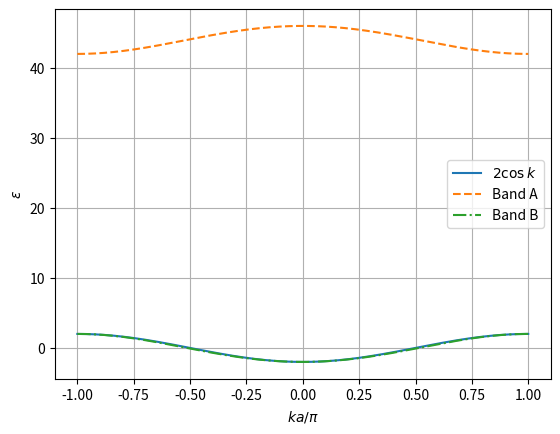
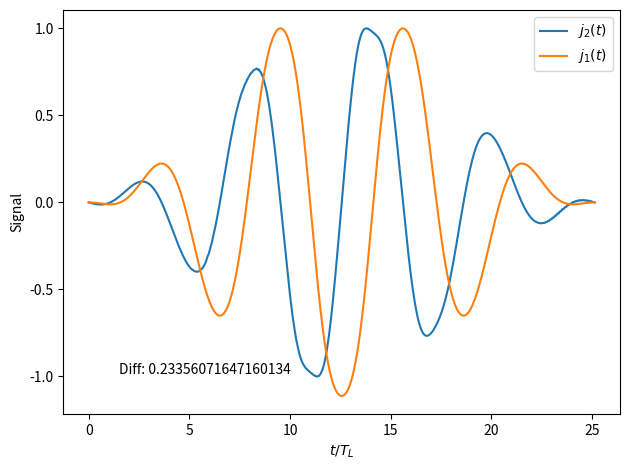
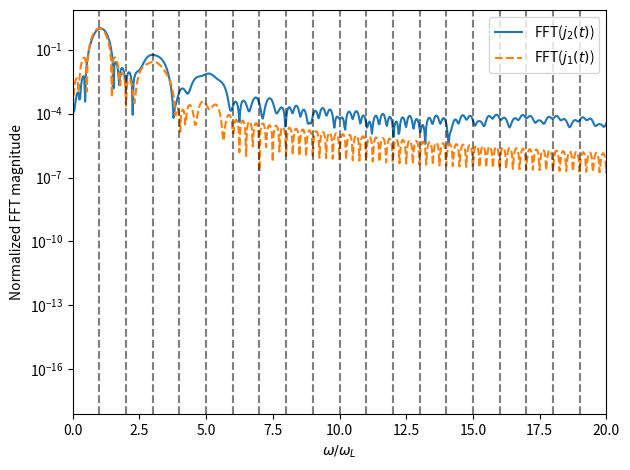

Recreate these plots in Python, in order.
import numpy as np
import matplotlib.pyplot as plt
from scipy.integrate import solve_ivp

DELTA = 40
J = -np.sqrt(4. + DELTA)
MU = 0.25 * DELTA - 0.5 * np.sqrt(4 * J**2 + 0.25 * DELTA**2)

def sqrt_expression(k):
    return np.sqrt(4 * J**2 * np.cos(0.5 * np.pi * k)**2 + 0.25 * DELTA**2)

def dispersion_plus(k):
    return -MU + 0.5 * DELTA + sqrt_expression(k)

def dispersion_minus(k):
    return -MU + 0.5 * DELTA - sqrt_expression(k)

def two_cos(k):
    return -2. * np.cos(np.pi * k)

fig, ax = plt.subplots()
ax.set_ylabel("$\\varepsilon$")
ax.set_xlabel("$k a / \\pi$")


x = np.linspace(-1, 1, 400)
ax.plot(x, two_cos(x), label="$2 \\cos k$")
ax.plot(x, dispersion_plus(x), ls="--", label="Band A")
ax.plot(x, dispersion_minus(x), ls="-.", label="Band B")
ax.legend()
ax.grid()

def fermi_function(epsilon, beta=1e2):
    return 1. / (np.exp(beta * epsilon) + 1.)

def sigma_eq_expectation(k, T=1e-2):
    Jk = 4 * J * np.cos(k / 2.0)
    h_x, h_z = Jk, -0.5 * DELTA
    h_mag = np.sqrt(h_x**2 + h_z**2)

    E_plus = dispersion_plus(k)
    E_minus = dispersion_minus(k)

    beta = 1.0 / T
    f_plus = fermi_function(E_plus, beta)
    f_minus = fermi_function(E_minus, beta)
    
    pref = (f_plus - f_minus) / h_mag
    return np.array([pref * h_x, 0.0, pref * h_z])

A0 = 1.
OMEGA_L = 1.
N_LASER = 4
OMEGA_ENV = OMEGA_L / N_LASER
T_MAX = 2 * N_LASER * np.pi / OMEGA_L
N_K = 200
N_T = 2000

ks = np.linspace(-np.pi, np.pi, N_K, endpoint=False)
t_eval = np.linspace(0.0, T_MAX, N_T)
y0 = np.concatenate([sigma_eq_expectation(k) for k in ks])


def vector_potential(t):
    return 0.5 * A0 * np.cos(OMEGA_L * t) * (1. - np.cos(OMEGA_ENV * t))

def right_side_all(t, y, ks):
    n = len(ks)
    y = y.reshape(n, 3)
    sigx, sigy, sigz = y[:,0], y[:,1], y[:,2]

    Ak = vector_potential(t)
    Jk = 4 * J * np.cos(0.5 * (ks - Ak))

    dx =  DELTA * sigy
    dy = -DELTA * sigx - 2.0 * Jk * sigz
    dz =  2.0 * Jk * sigy

    return np.column_stack([dx, dy, dz]).ravel()

def observable_S(t, y, ks):
    y = y.reshape(len(ks), 3)
    sigy = y[:,1]
    Ak = vector_potential(t)
    weight = np.sin(0.5 * (ks - Ak))
    return np.sum(weight * sigy)

sol = solve_ivp(right_side_all, [0, T_MAX], y0, t_eval=t_eval, args=(ks,), vectorized=True, method="LSODA")

# ----- compute observable -----
S_t = np.zeros_like(t_eval)
for i, t in enumerate(t_eval):
    y = sol.y[:, i].reshape(len(ks), 3)
    sigy = y[:,1]
    weight = np.sin(0.5 * (ks - vector_potential(t)))
    S_t[i] = 0.5 * J * np.sum(weight * sigy) / N_K


fig_j, ax_j = plt.subplots()

ax_j.plot(t_eval * OMEGA_L, S_t / np.max(S_t), label="$j_2(t)$")


A_t = vector_potential(t_eval)  # shape (N_T,)
# Use broadcasting to compute sin(k - A(t)) for all k and t
# ks has shape (N_K,), A_t has shape (N_T,)
# result of (ks[None, :] - A_t[:, None]) has shape (N_T, N_K)
sin_matrix = np.sin(ks[None, :] - A_t[:, None])
f_k = fermi_function(-2. * np.cos(ks))  # shape (N_K,)

# Multiply and sum over k (axis=1)
sum_k_t = np.sum(sin_matrix * f_k[None, :], axis=1)
sum_k_t /= N_K

ax_j.plot(t_eval * OMEGA_L, sum_k_t / np.max(sum_k_t), label="$j_1(t)$")

ax_j.set_xlabel(r'$t / T_L$')
ax_j.set_ylabel(r'Signal')
ax_j.legend()

ax_j.text(0.1, 0.1, f"Diff: {np.max(sum_k_t) - np.max(S_t)}", transform=ax_j.transAxes)

fig_j.tight_layout()


dt = t_eval[1] - t_eval[0]
dt_scaled = dt * OMEGA_L
n = 8 * N_T
# frequency axis for the scaled time (units 1/T_L)
freqs = np.fft.rfftfreq(n, d=dt_scaled) * 2 * np.pi

# FFT magnitudes
fft_S = np.abs(np.fft.rfft(S_t, n=n))
fft_sum = np.abs(np.fft.rfft(sum_k_t, n=n))

# normalize to max = 1 for each
if fft_S.max() != 0:
    fft_S /= fft_S.max()
if fft_sum.max() != 0:
    fft_sum /= fft_sum.max()

fig_fft, ax_fft = plt.subplots()
ax_fft.plot(freqs, fft_S, label=r'FFT($j_2(t)$)')
ax_fft.plot(freqs, fft_sum, label=r'FFT($j_1(t)$)', ls='--')
ax_fft.set_xlabel(r'$\omega / \omega_L$')   # frequency in units of laser frequency
ax_fft.set_ylabel('Normalized FFT magnitude')
ax_fft.set_xlim(0, freqs.max())
ax_fft.legend()
ax_fft.set_yscale("log")

MAX_FREQ = 20

for i in range(1, MAX_FREQ):
    ax_fft.axvline(i, c="k", ls="--", alpha=0.5)
ax_fft.set_xlim(0, MAX_FREQ)

fig_fft.tight_layout()


plt.show()